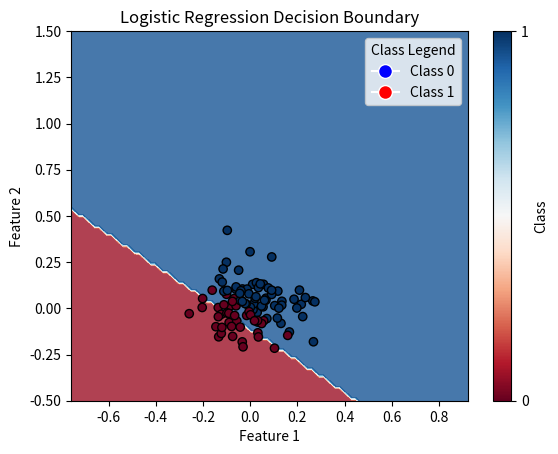

Here is the Python script that generated this plot:
import matplotlib.pyplot as plt
import numpy as np

class LogisticRegression(object):
    """
    Logistic Regression classifier.

    Parameters:
    - lr (float): Learning rate for gradient descent. Default is 0.001.
    - num_itr (int): Number of iterations for gradient descent. Default is 1000.

    Attributes:
    - lr (float): Learning rate for gradient descent.
    - num_itr (int): Number of iterations for gradient descent.
    - weights (array): Model coefficients.
    - bias (float): Model bias term.

    Methods:
    - fit(X, y): Fit the logistic regression model to the training data.
    - predict(X): Predict class labels for input data.

    Example usage:
    ```python
    model = LogisticRegression(lr=0.01, num_itr=1000)
    model.fit(X_train, y_train)
    y_pred = model.predict(X_test)
    ```
    """
    def __init__(self, lr=0.01, num_itr=1000):
        """
        Initialize a logistic regression model.

        Parameters:
        - lr (float): Learning rate for gradient descent. Default is 0.001.
        - num_itr (int): Number of iterations for gradient descent. Default is 1000.
        """
        self.lr = lr
        self.num_itr = num_itr
        self.weights = None
        self.bias = None

    def fit(self, X, y):
        """
        Fit the logistic regression model to the training data.

        Parameters:
        - X (array-like): Training data of shape (num_samples, num_features).
        - y (array-like): Target values of shape (num_samples,).

        Returns:
        None
        """
        num_samples, num_features = X.shape
        self.weights = np.ones(num_features)
        self.bias = 0
        for i in range(self.num_itr):
            x  = np.dot(X, self.weights) + self.bias
            y_pred = self.sigmoid(x)
            #Computing the gradients to find optimal coefficents for logit regression function
            dw = (1 / num_samples) * (np.dot(X.T, (y_pred - y))) # dloss/dw = X * (p(x) - Y)
            db = (1 / num_samples) * np.sum(y_pred - y) # dloss/db = -Y + p(x)
            #Perform gradient descent to update the model weights and bias
            self.bias -= db * self.lr
            self.weights -= dw * self.lr

    def predict(self, X):
        """
        Predict class labels for input data.

        Parameters:
        - X (array-like): Input data of shape (num_samples, num_features).

        Returns:
        - y (array): Predicted class labels (0 or 1) of shape (num_samples,).
        """
        x = np.dot(X, self.weights) + self.bias # logit(x) = b_0 + b_1 * x_1 + ... + b_n * x_n
        z = self.sigmoid(x)
        y = (z > 0.5).astype(int)
        return y

    def sigmoid(self, x):
        """
        Compute the sigmoid function.

        Parameters:
        - z (array-like): Input values.

        Returns:
        - result (array): Sigmoid of input values.
        """

        return (1  / (1 + np.exp(-x)))

def plot(data, model):
    """
    Plot the decision boundary of a logistic regression model along with the data points.

    Parameters:
    - data (tuple): A tuple containing the input features and labels, where:
        - data[0] (numpy.ndarray): Input features of shape (num_samples, num_features).
        - data[1] (numpy.ndarray): Binary labels (0 or 1) of shape (num_samples,).
    - model (LogisticRegression): The trained logistic regression model.

    Returns:
    None

    This function generates a plot that displays the decision boundary of a logistic regression model
    and the data points. The regions where the model predicts Class 0 and Class 1 are color-coded, and
    a legend is provided to identify the classes. The plot also includes a colorbar to indicate class regions.
    """
    X, Y = data
    x_min, x_max = X.min() - 0.5, X.max() + 0.5
    y_min, y_max = Y.min() - 0.5, Y.max() + 0.5
    xx, yy = np.meshgrid(np.linspace(x_min, x_max, 100), np.linspace(y_min, y_max, 100))
    Z = model.predict(np.c_[xx.ravel(), yy.ravel()])
    Z = Z.reshape(xx.shape)
    plt.contourf(xx, yy, Z, cmap=plt.cm.RdBu, alpha=0.8)
    plt.scatter(X[:, 0], X[:, 1], c=Y, cmap=plt.cm.RdBu, edgecolors='k')
    plt.xlabel('Feature 1')
    plt.ylabel('Feature 2')
    plt.title('Logistic Regression Decision Boundary')
    plt.colorbar(ticks=[0, 1], label='Class')
    plt.legend(handles=[plt.Line2D([0], [0], marker='o', color='w', markerfacecolor='blue', markersize=10, label='Class 0'),
                        plt.Line2D([0], [0], marker='o', color='w', markerfacecolor='red', markersize=10, label='Class 1')],
               title='Class Legend')
    plt.show()

def calc_error(model, X, y):
    """
    Calculate classification error and the number of correctly predicted instances.

    Parameters:
    - model: A trained classifier model (e.g., LogisticRegression).
    - X (array-like): Input data of shape (num_samples, num_features).
    - y (array-like): True target values of shape (num_samples,).

    Returns:
    - error_rate (float): Classification error rate, a value between 0 and 1 (lower is better).
    - correct_count (int): Number of correctly predicted instances.

    Example usage:
    ```python
    model = LogisticRegression(lr=0.01, num_itr=1000)
    model.fit(X_train, y_train)
    error, correct = calc_error(model, X_test, y_test)
    print("Error Rate:", error)
    print("Correct Predictions:", correct)
    ```
    """
    y_pred = model.predict(X)
    cnt = len(y)
    correct = sum(abs(y - y_pred))
    return 1 - (correct / cnt), correct

def load_data(num_samples=100, num_features=1, ceoff=None, seed=None):
    """
    Generate synthetic data for logistic regression.

    Parameters:
    - num_samples: Number of data samples to generate.
    - num_features: Number of features (independent variables).
    - coefficients: Coefficients for the logistic regression model. If None, random coefficients will be generated.
    - seed: Random seed for reproducibility.

    Returns:
    - X: Features matrix of shape (num_samples, num_features).
    - y: Binary labels vector (0 or 1) of shape (num_samples,).
    - coefficients: Coefficients used for data generation.
    """
    if seed is not None:
        seed = np.random.seed(seed)
    if ceoff is None:
        coeff = np.random.rand(num_features) * 10
    X = np.random.randn(num_samples, num_features) * 0.1
    logits = np.dot(X, coeff)
    probability = 1 / (1 + np.exp(-logits))
    Y = (probability > 0.5).astype(int)
    return X, Y

if __name__ == "__main__":
    num_samples = 100
    features = 2
    lr, num_itr = 0.01, 10000
    X, Y = load_data(num_samples, features)
    data = (X, Y)
    model = LogisticRegression(lr, num_itr)
    model.fit(X, Y)
    percentage_correct, num_correct = calc_error(model, X, Y)
    print(f"Model accurancy [{len(Y) - num_correct} / {len(Y)}] = {percentage_correct}%")
    plot(data, model)